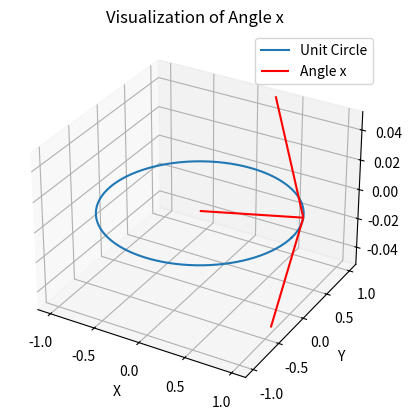

Generate this figure with matplotlib:
import numpy as np
import sympy as sp
import matplotlib.pyplot as plt
from mpl_toolkits.mplot3d import Axes3D

# Given values
cos_x = 12/13
sin_x = 5/13

# Calculate cos(2x) using the trigonometric identity
cos_2x = cos_x**2 - sin_x**2

# Display the result
print(f"cos(2x) = {cos_2x}")

# Create a 3D plot to visualize the unit circle and angle x
fig = plt.figure()
ax = fig.add_subplot(111, projection='3d')

# Create points on the unit circle
theta = np.linspace(0, 2*np.pi, 100)
x = np.cos(theta)
y = np.sin(theta)

# Plot the unit circle
ax.plot(x, y, zs=0, zdir='z', label='Unit Circle')

# Plot the line representing angle x
angle_x = np.array([cos_x, sin_x, 0])
ax.quiver(0, 0, 0, *angle_x, color='r', label='Angle x')

# Set axis labels and title
ax.set_xlabel('X')
ax.set_ylabel('Y')
ax.set_zlabel('Z')
ax.set_title('Visualization of Angle x')

# Add a legend
ax.legend()

# Show the plot
plt.show()
